3-way image classification set "balanced_dataset" from GitHub (kill136/visiondectect); label vocabulary: ink accumulation, ink break, normal.

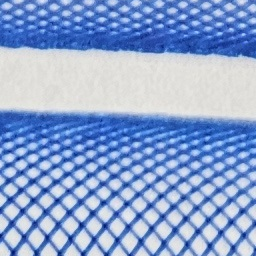
Label: normal

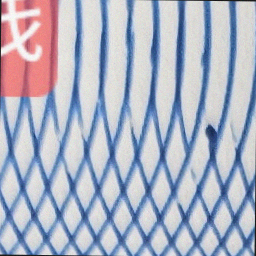
Label: ink break

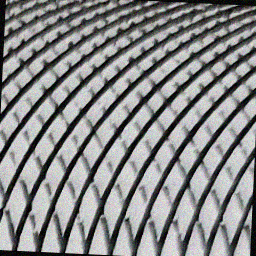
Label: ink break

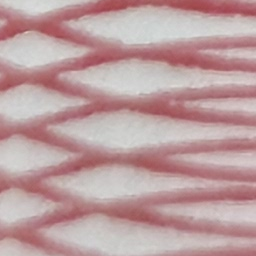
Label: normal

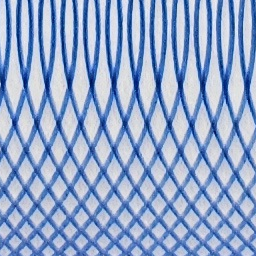
Label: normal

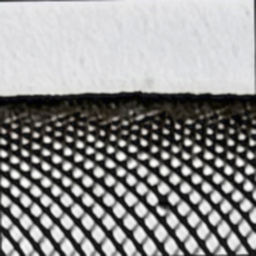
Label: ink accumulation
